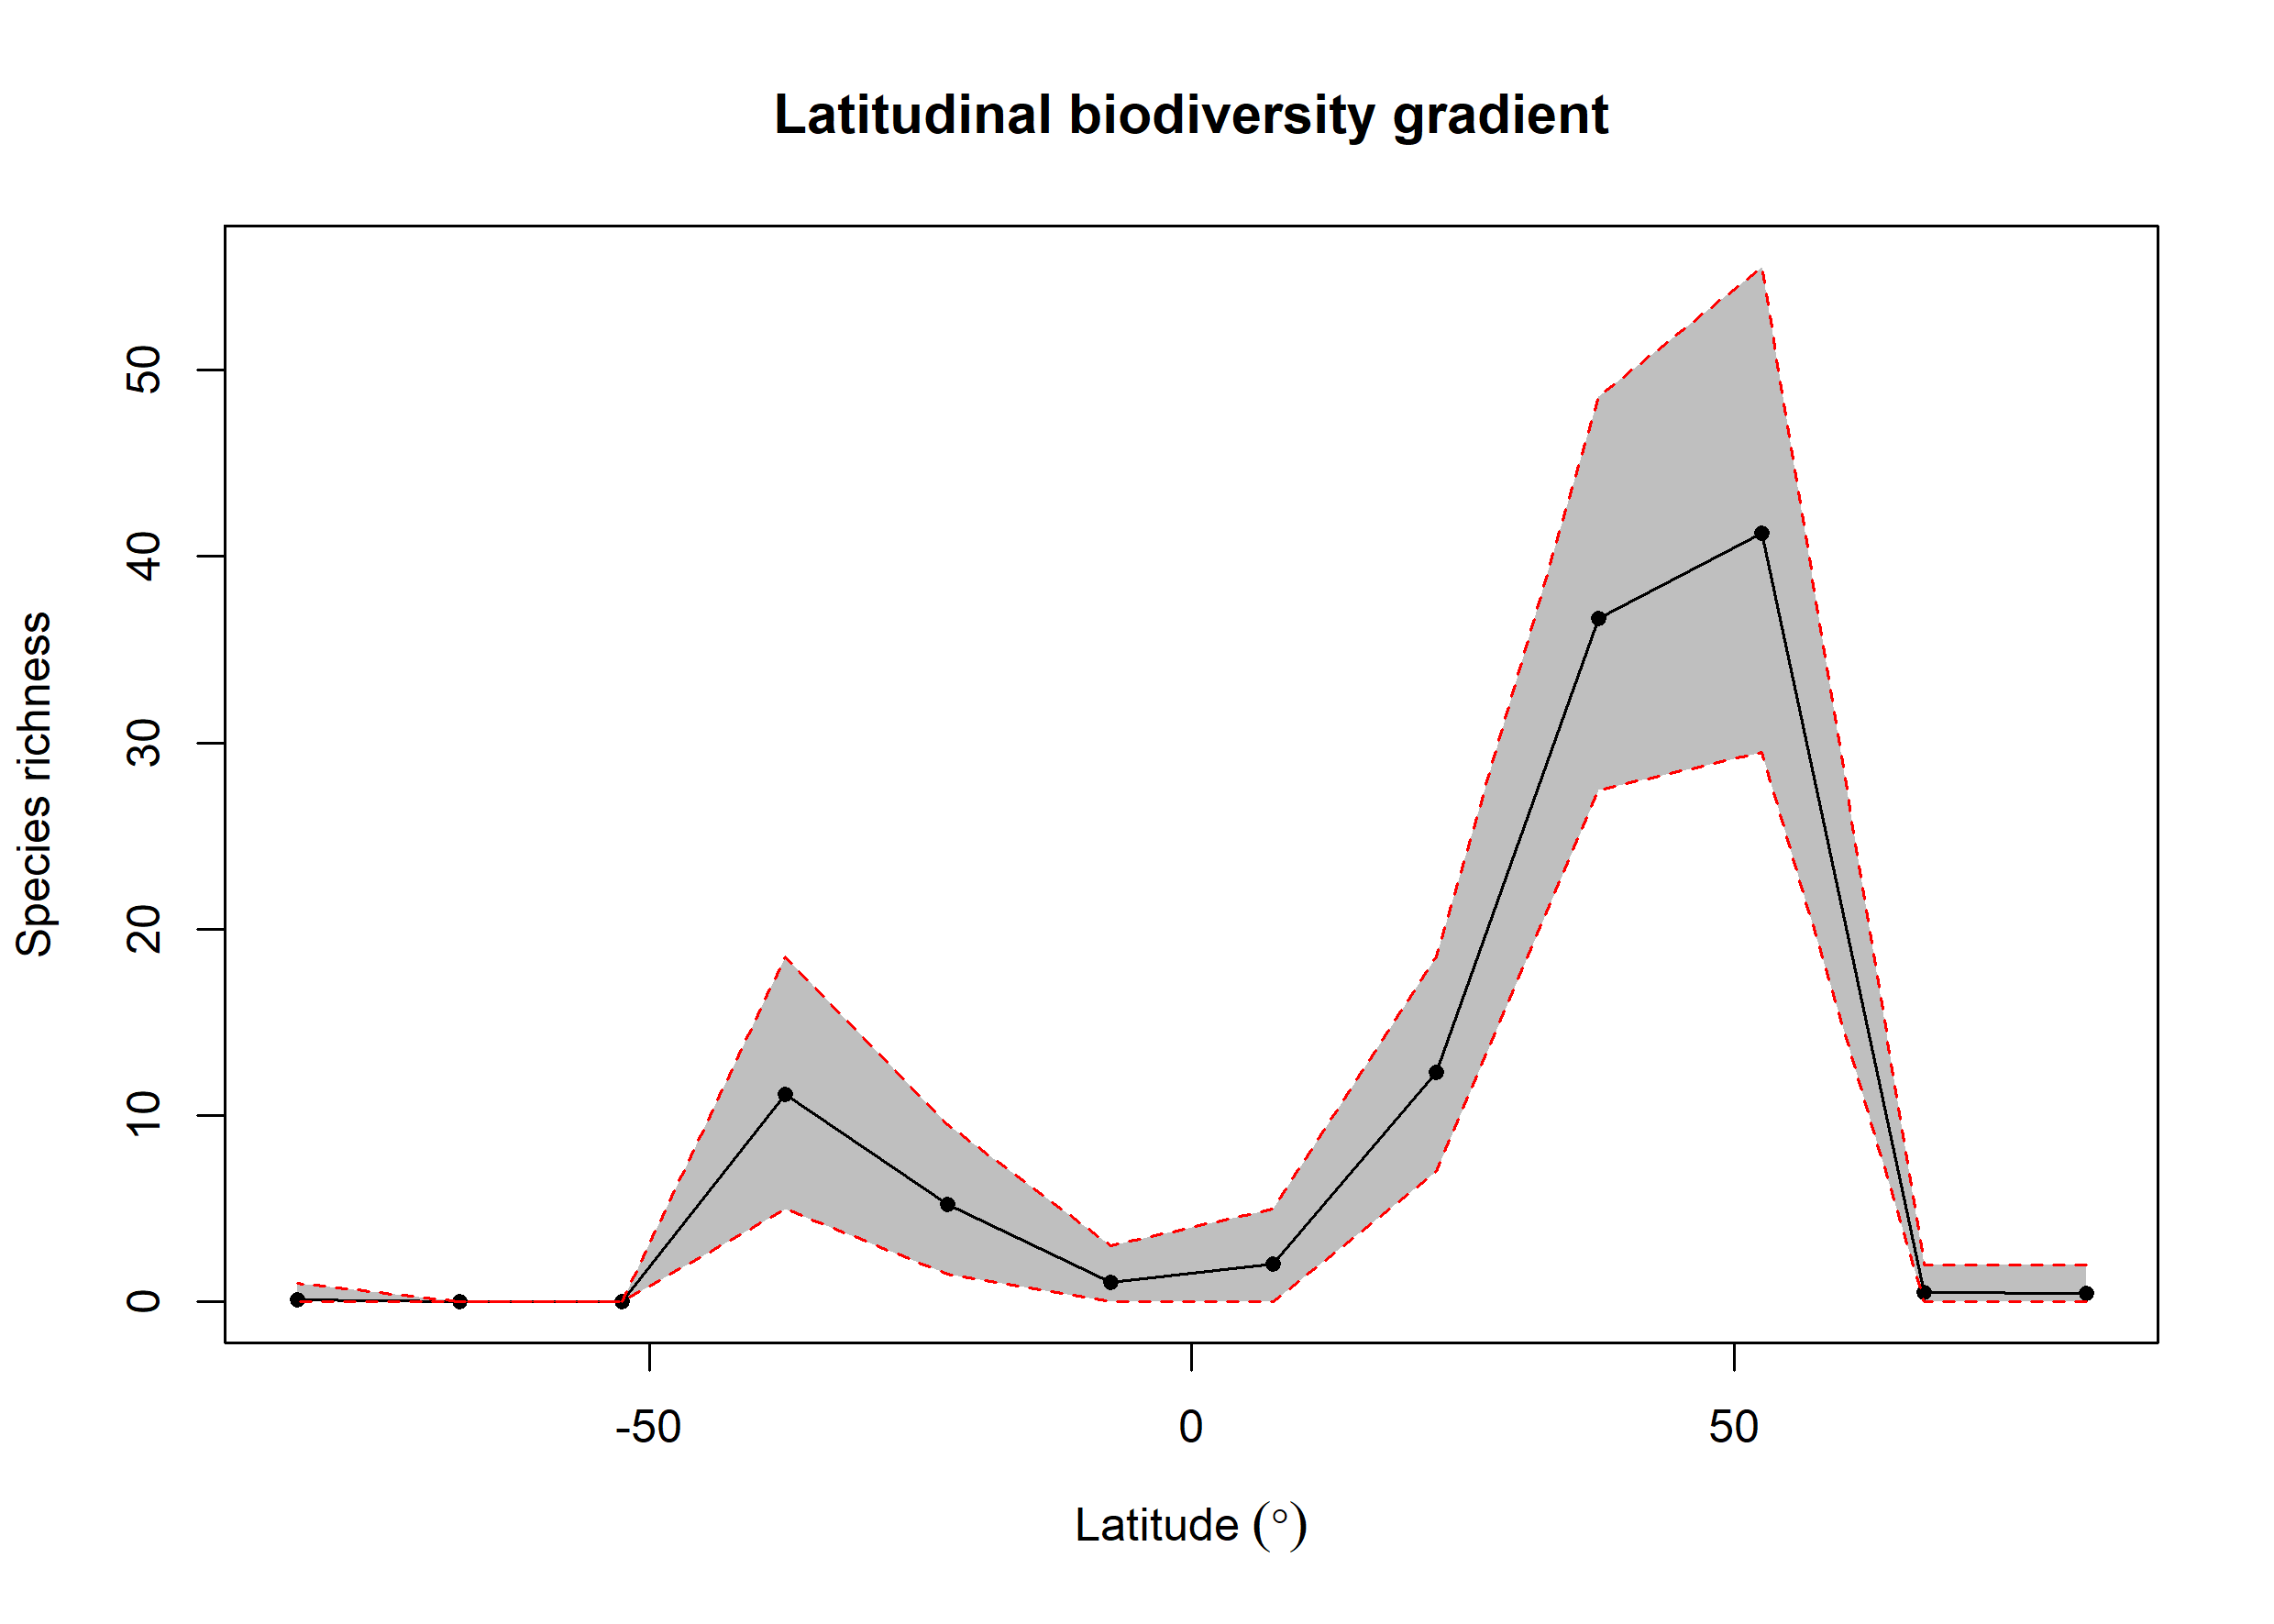

Data behind this chart, as committed beside it:
bin, max, min, mid, hemisphere, mean_richness, CI.Lower, CI.Upper
1, 90, 75, 82.5, N, 0.47, 0, 2
2, 75, 60, 67.5, N, 0.53, 0, 2
3, 60, 45, 52.5, N, 41.26, 29.48, 55.52
4, 45, 30, 37.5, N, 36.67, 27.48, 48.58
5, 30, 15, 22.5, N, 12.34, 7, 18.52
6, 15, 0, 7.5, N, 2.01, 0, 5
7, 0, -15, -7.5, S, 1.05, 0, 3
8, -15, -30, -22.5, S, 5.24, 1.475, 9.525
9, -30, -45, -37.5, S, 11.13, 5, 18.52
10, -45, -60, -52.5, S, 0, 0, 0
11, -60, -75, -67.5, S, 0, 0, 0
12, -75, -90, -82.5, S, 0.12, 0, 1
